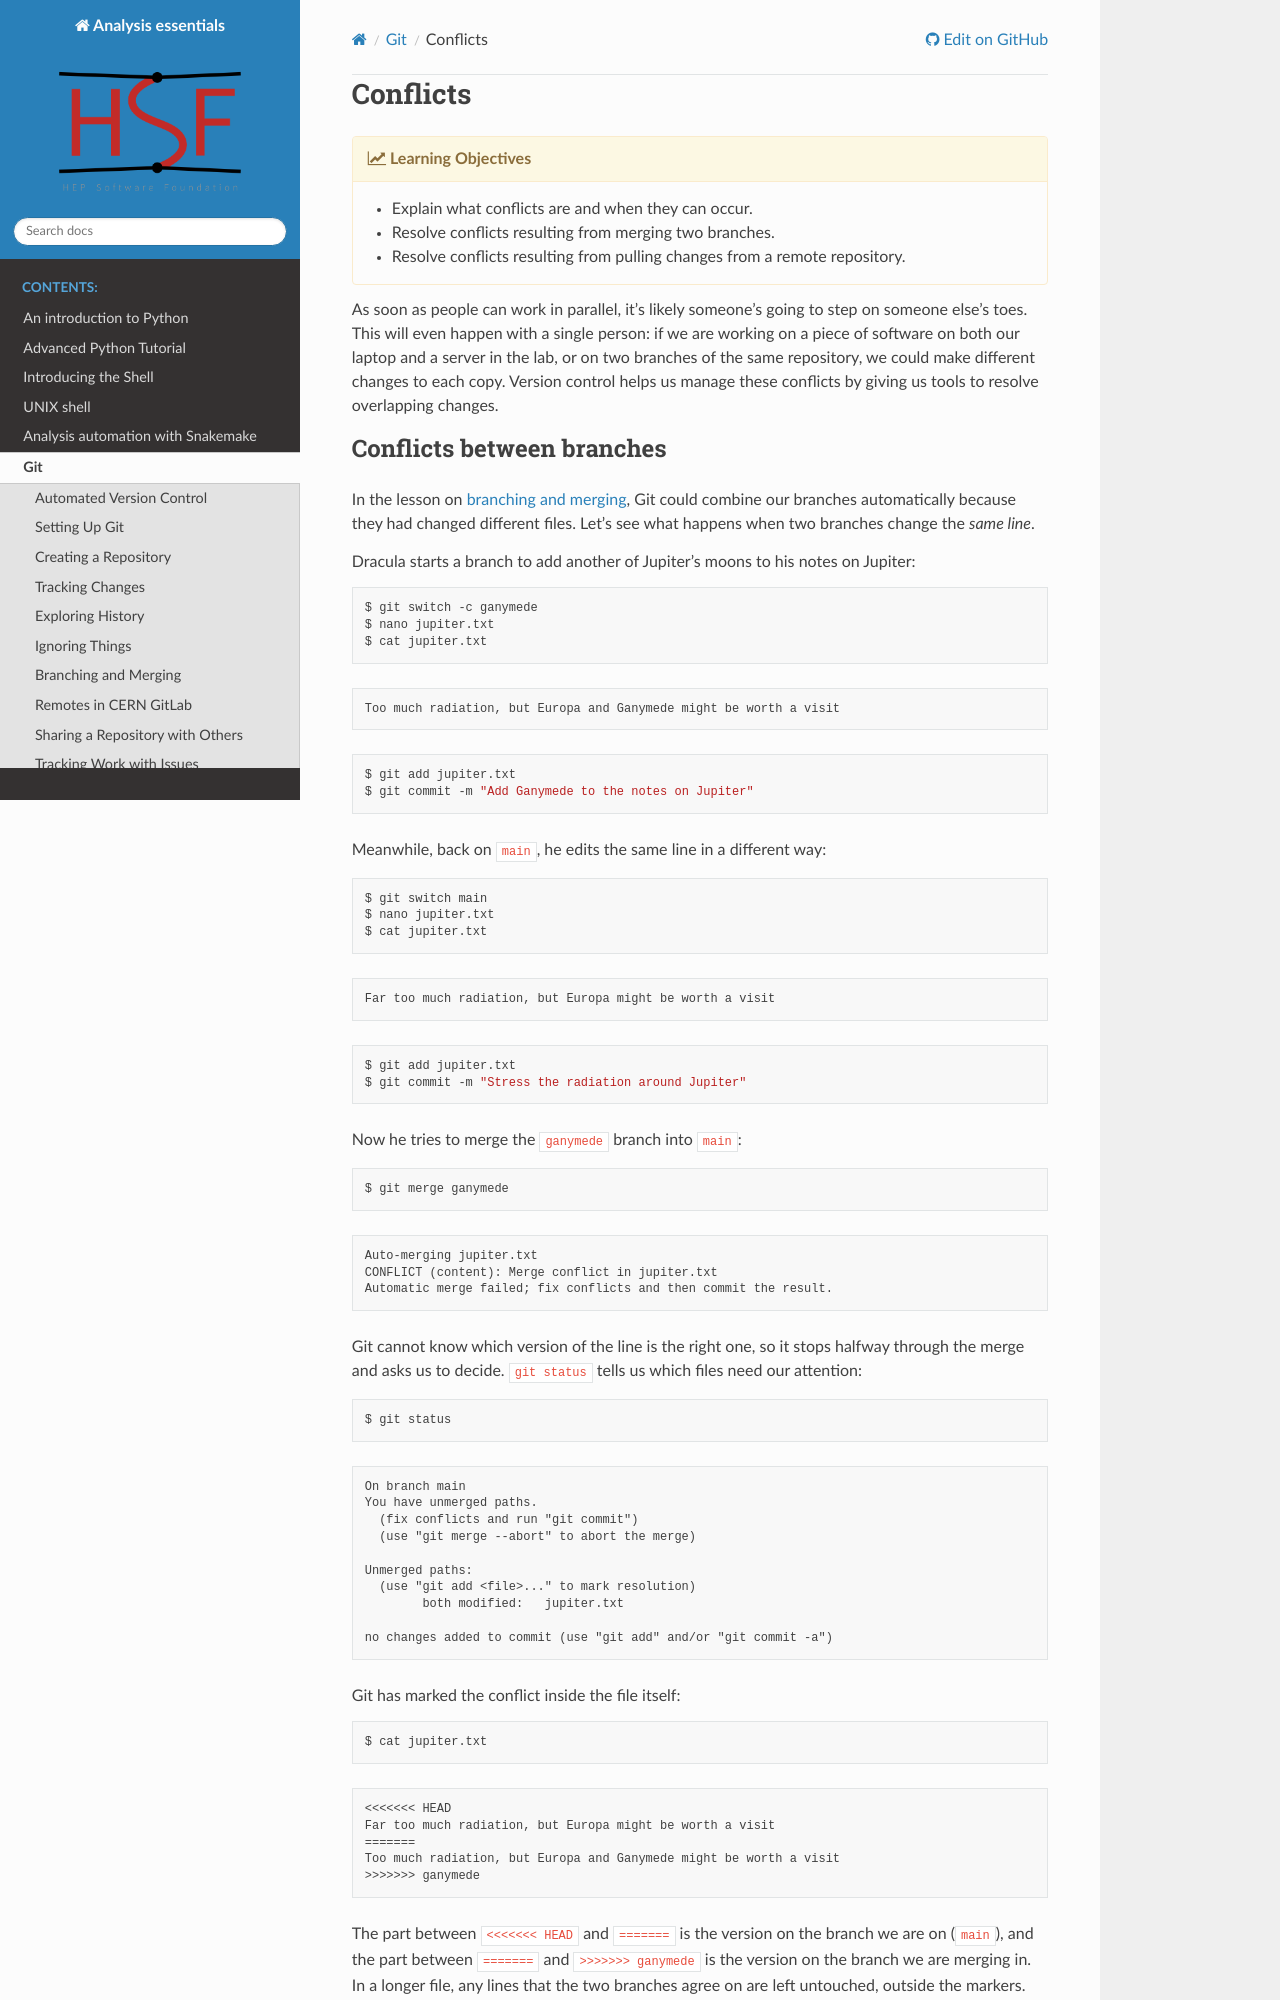

repository: hsf-training/analysis-essentials · page: git/12-conflict.html · generator: sphinx

# Conflicts

{% objectives "Learning Objectives" %}

- Explain what conflicts are and when they can occur.
- Resolve conflicts resulting from merging two branches.
- Resolve conflicts resulting from pulling changes from a remote repository.

{% endobjectives %}

As soon as people can work in parallel, it's likely someone's going to step on someone
else's toes.  This will even happen with a single person: if we are working on
a piece of software on both our laptop and a server in the lab, or on two
branches of the same repository, we could make different changes to each copy.
Version control helps us manage these conflicts by giving us tools to
resolve overlapping changes.
